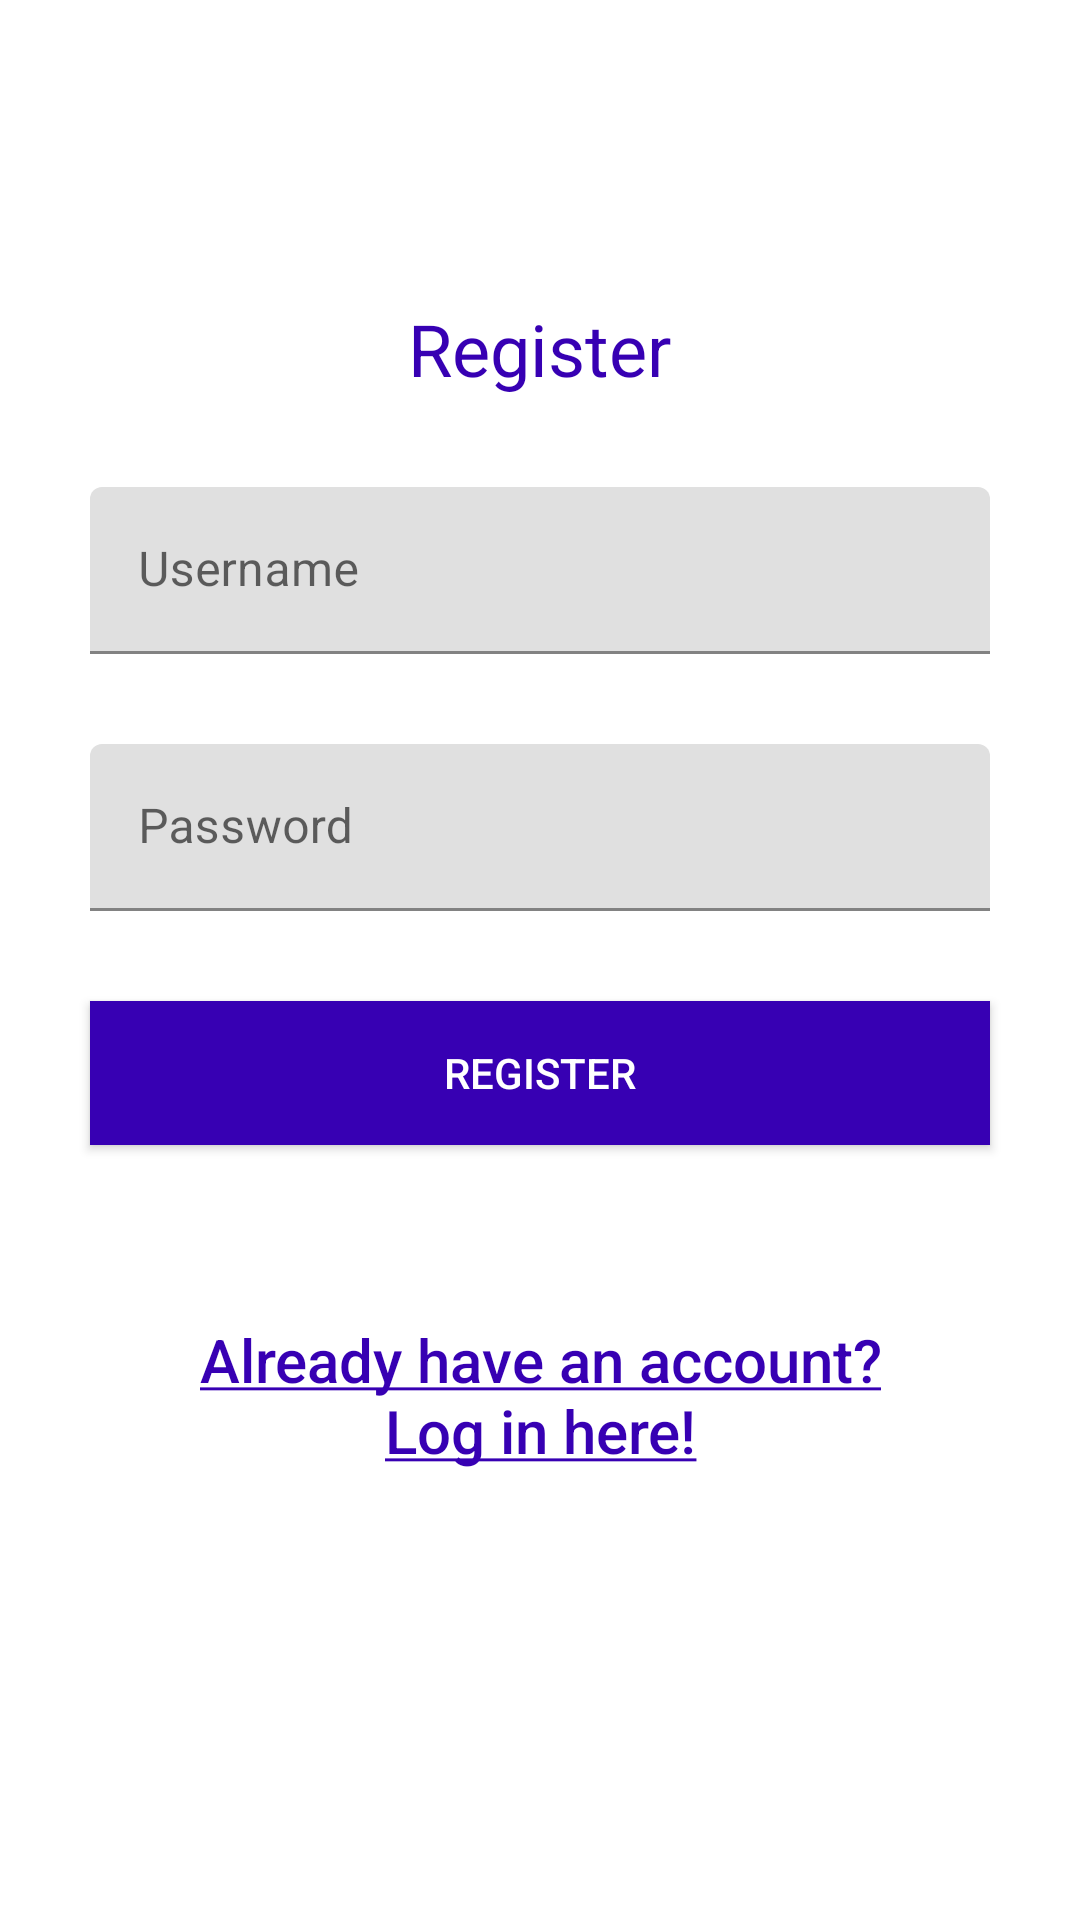

Produce the Android XML layout that renders to this screen, including the resource entries it uses.
<!-- AndroidManifest.xml: application theme Theme.NewsReaderStudent636130 -->
<!-- res/layout/register_view.xml -->
<?xml version="1.0" encoding="utf-8"?>
<LinearLayout xmlns:android="http://schemas.android.com/apk/res/android"
    xmlns:app="http://schemas.android.com/apk/res-auto"
    xmlns:tools="http://schemas.android.com/tools"
    android:layout_width="match_parent"
    android:layout_height="match_parent"
    android:orientation="vertical"
    tools:context=".ViewsActivities.RegisterView">
    <TextView
        android:layout_width="wrap_content"
        android:layout_height="wrap_content"
        android:layout_marginTop="100dp"
        android:textSize="24sp"
        android:layout_gravity="center_horizontal"
        android:textColor="@color/design_default_color_primary_dark"
        android:text="@string/register">
    </TextView>
    <com.google.android.material.textfield.TextInputLayout
        android:layout_width="match_parent"
        android:layout_height="wrap_content"
        android:layout_marginTop="30dp"
        android:layout_marginStart="30dp"
        android:layout_marginEnd="30dp">

        <com.google.android.material.textfield.TextInputEditText
            android:layout_width="match_parent"
            android:layout_height="wrap_content"
            android:inputType="text"
            android:id="@+id/eUsername"
            android:hint="@string/username">
        </com.google.android.material.textfield.TextInputEditText>


    </com.google.android.material.textfield.TextInputLayout>


    <com.google.android.material.textfield.TextInputLayout
        android:layout_width="match_parent"
        android:layout_height="wrap_content"
        android:layout_marginTop="30dp"
        android:layout_marginStart="30dp"
        android:layout_marginEnd="30dp">
        <com.google.android.material.textfield.TextInputEditText
            android:layout_width="match_parent"
            android:layout_height="wrap_content"
            android:inputType="textPassword"
            android:id="@+id/ePassword"
            android:hint="@string/Password">
        </com.google.android.material.textfield.TextInputEditText>


    </com.google.android.material.textfield.TextInputLayout>

    <Button
        android:layout_width="match_parent"
        android:layout_height="wrap_content"
        android:layout_margin="30dp"
        android:text="@string/register"
        android:id="@+id/btnRegister"
        android:textColor="#FFF"
        android:background ="@color/design_default_color_primary_dark">

    </Button>

    <Button
        android:id="@+id/ifLogin"
        style="@style/Widget.AppCompat.Button.Borderless"
        android:layout_width="wrap_content"
        android:layout_height="wrap_content"
        android:layout_gravity="center_horizontal"
        android:layout_marginTop="18dp"
        android:text="@string/ifLogin"
        android:textAlignment="center"
        android:textAllCaps="false"
        android:textColor="@color/design_default_color_primary_dark"
        android:textSize="20sp">

    </Button>

    <Button
        android:id="@+id/btnbacktomain"
        android:layout_width="wrap_content"
        android:layout_height="wrap_content"
        android:layout_gravity="center"
        android:layout_marginTop="140dp"
        android:text="@string/woLoginContinue"
        android:textAlignment="center"
        android:textAllCaps="false" />


</LinearLayout>
<!-- resources referenced by this layout -->
<resources>
  <string name="Password">Password</string>
  <string name="ifLogin"><u>Already have an account?\nLog in here!</u></string>
  <string name="register">Register</string>
  <string name="username">Username</string>
  <string name="woLoginContinue">Continue reading\nnews without loging in</string>
  <style name="Theme.NewsReaderStudent636130" parent="Theme.MaterialComponents.DayNight.NoActionBar">
          
          <item name="colorPrimary">@color/purple_500</item>
          <item name="colorPrimaryVariant">@color/purple_700</item>
          <item name="colorOnPrimary">@color/white</item>
          
          <item name="colorSecondary">@color/teal_200</item>
          <item name="colorSecondaryVariant">@color/teal_700</item>
          <item name="colorOnSecondary">@color/black</item>
          
          <item name="android:statusBarColor" tools:targetApi="l">?attr/colorPrimaryVariant</item>
          
      </style>
  <color name="purple_500">#FF6200EE</color>
  <color name="purple_700">#05245C</color>
  <color name="white">#FFFFFFFF</color>
  <color name="teal_200">#FF03DAC5</color>
  <color name="teal_700">#FF018786</color>
  <color name="black">#FF000000</color>
</resources>
